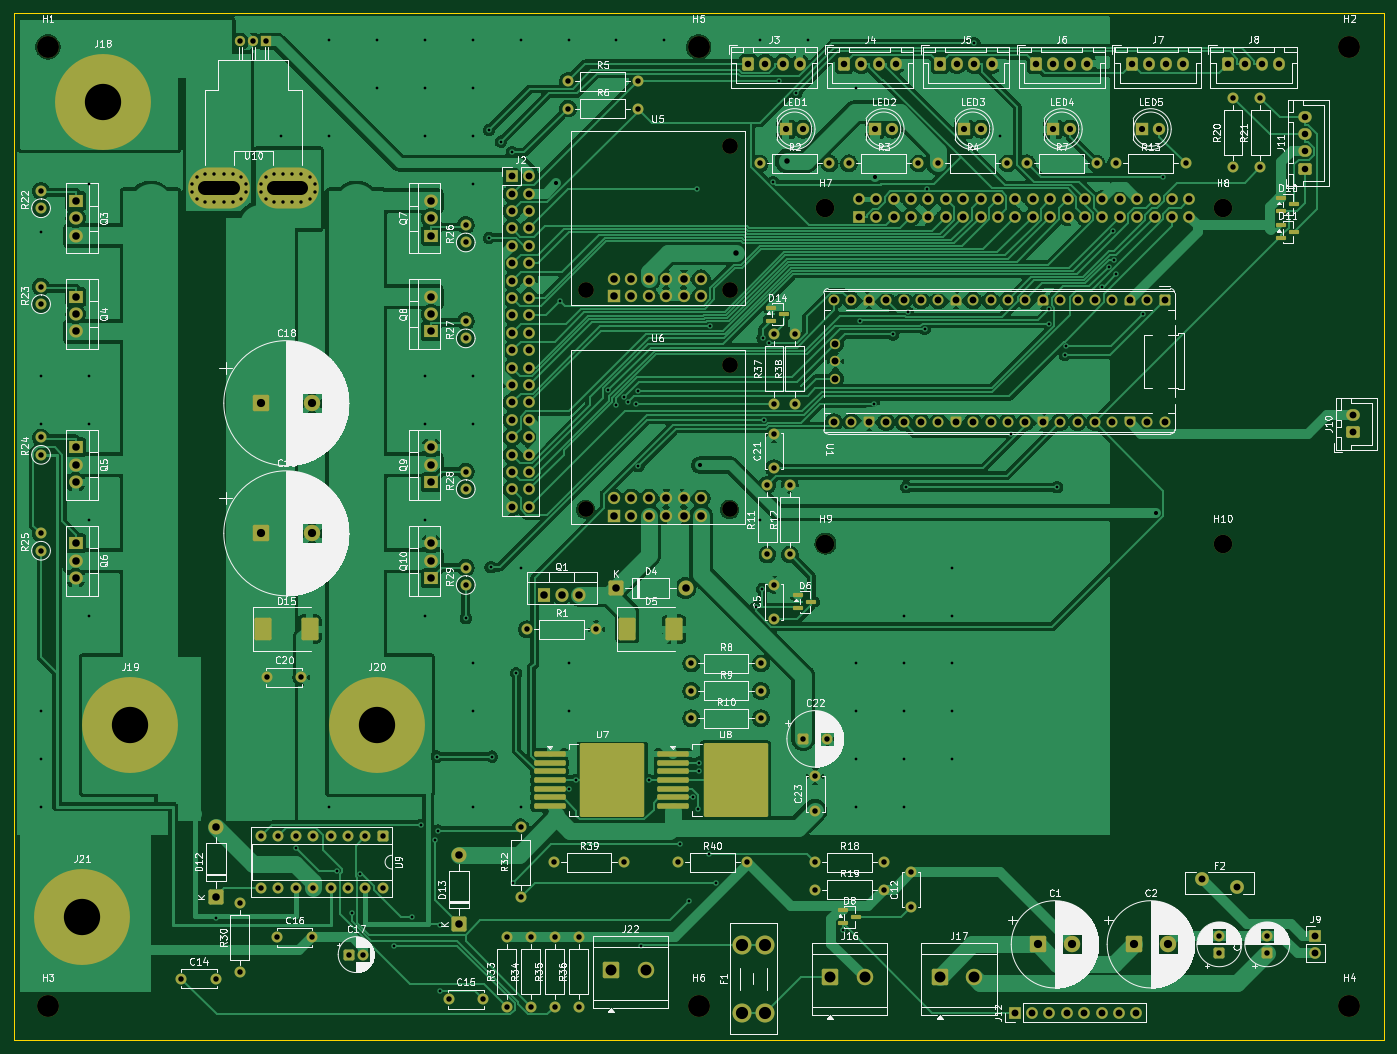
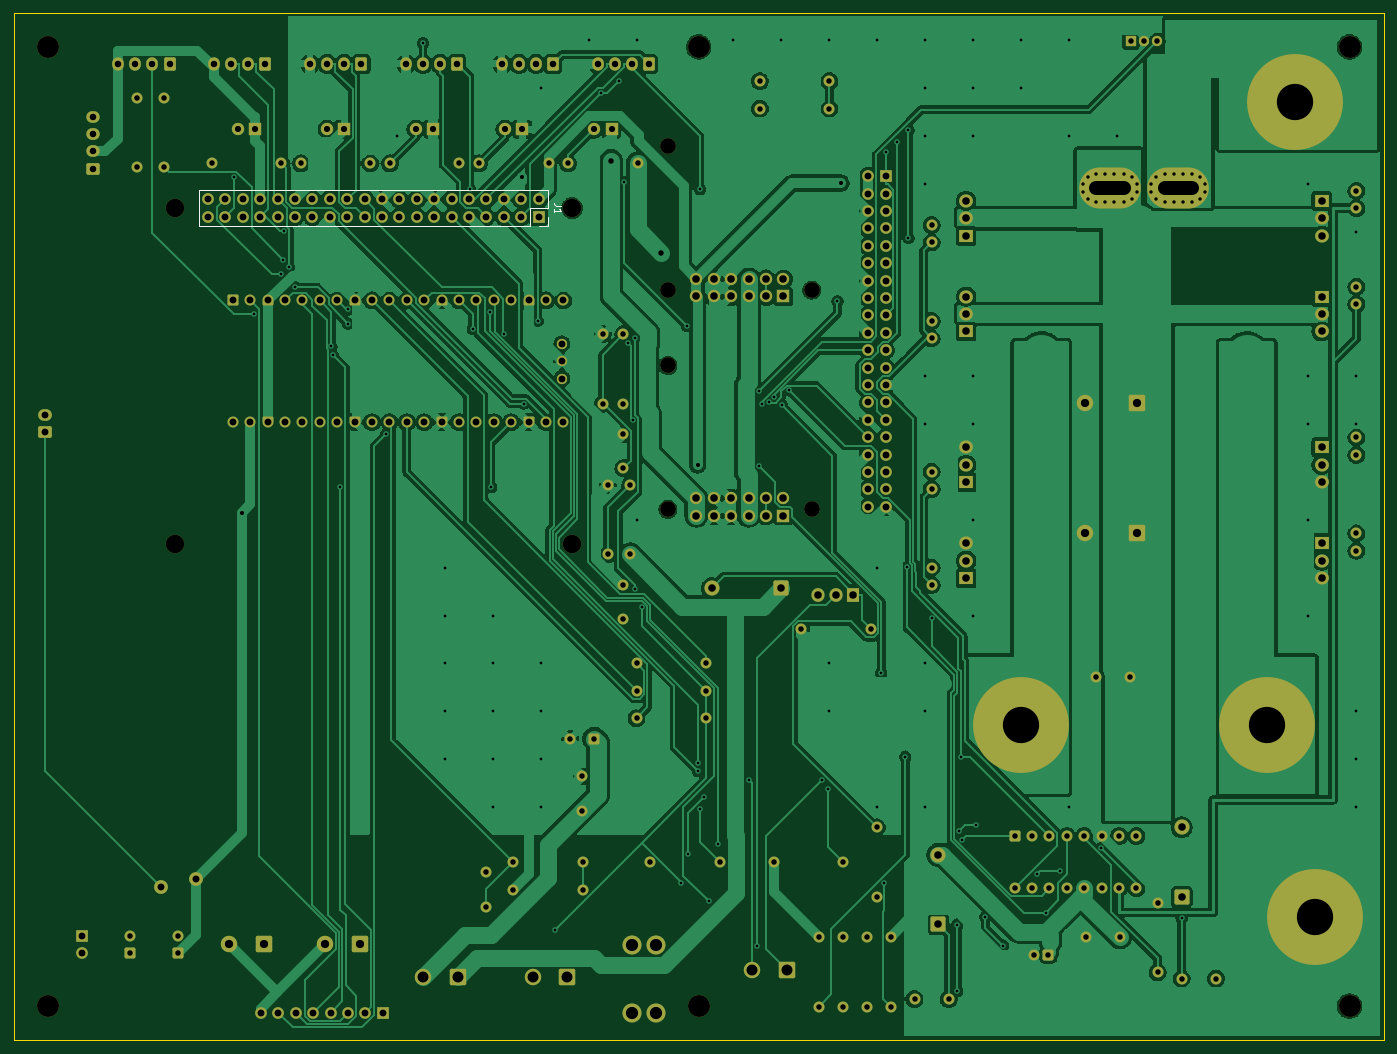
Circuit board: 10 layer files. Board 200.0 x 150.0 mm.
- bottom_copper: vanchor-helm-B_Cu.gbl (530547 bytes)
- bottom_mask: vanchor-helm-B_Mask.gbs (17629 bytes)
- paste: vanchor-helm-B_Paste.gbp (457 bytes)
- bottom_silk: vanchor-helm-B_Silkscreen.gbo (1423 bytes)
- outline: vanchor-helm-Edge_Cuts.gm1 (687 bytes)
- top_copper: vanchor-helm-F_Cu.gtl (534708 bytes)
- top_mask: vanchor-helm-F_Mask.gts (19173 bytes)
- paste: vanchor-helm-F_Paste.gtp (2677 bytes)
- top_silk: vanchor-helm-F_Silkscreen.gto (280221 bytes)
- drill: vanchor-helm.drl (9688 bytes)

=== bottom_copper: vanchor-helm-B_Cu.gbl (530547 bytes, source omitted) ===
=== bottom_mask: vanchor-helm-B_Mask.gbs (17629 bytes, source omitted) ===
=== paste: vanchor-helm-B_Paste.gbp ===
%TF.GenerationSoftware,KiCad,Pcbnew,10.0.3*%
%TF.CreationDate,2026-07-02T07:02:40+02:00*%
%TF.ProjectId,vanchor-helm,76616e63-686f-4722-9d68-656c6d2e6b69,rev?*%
%TF.SameCoordinates,Original*%
%TF.FileFunction,Paste,Bot*%
%TF.FilePolarity,Positive*%
%FSLAX46Y46*%
G04 Gerber Fmt 4.6, Leading zero omitted, Abs format (unit mm)*
G04 Created by KiCad (PCBNEW 10.0.3) date 2026-07-02 07:02:40*
%MOMM*%
%LPD*%
G01*
G04 APERTURE LIST*
G04 APERTURE END LIST*
M02*

=== bottom_silk: vanchor-helm-B_Silkscreen.gbo ===
%TF.GenerationSoftware,KiCad,Pcbnew,10.0.3*%
%TF.CreationDate,2026-07-02T07:02:40+02:00*%
%TF.ProjectId,vanchor-helm,76616e63-686f-4722-9d68-656c6d2e6b69,rev?*%
%TF.SameCoordinates,Original*%
%TF.FileFunction,Legend,Bot*%
%TF.FilePolarity,Positive*%
%FSLAX46Y46*%
G04 Gerber Fmt 4.6, Leading zero omitted, Abs format (unit mm)*
G04 Created by KiCad (PCBNEW 10.0.3) date 2026-07-02 07:02:40*
%MOMM*%
%LPD*%
G01*
G04 APERTURE LIST*
%ADD10C,0.150000*%
%ADD11C,0.120000*%
G04 APERTURE END LIST*
D10*
X140054819Y-48166666D02*
X140769104Y-48166666D01*
X140769104Y-48166666D02*
X140911961Y-48119047D01*
X140911961Y-48119047D02*
X141007200Y-48023809D01*
X141007200Y-48023809D02*
X141054819Y-47880952D01*
X141054819Y-47880952D02*
X141054819Y-47785714D01*
X141054819Y-49166666D02*
X141054819Y-48595238D01*
X141054819Y-48880952D02*
X140054819Y-48880952D01*
X140054819Y-48880952D02*
X140197676Y-48785714D01*
X140197676Y-48785714D02*
X140292914Y-48690476D01*
X140292914Y-48690476D02*
X140340533Y-48595238D01*
%TO.C,J1*%
D11*
X142040000Y-45900000D02*
X142040000Y-48500000D01*
X142040000Y-45900000D02*
X192960000Y-45900000D01*
X142040000Y-48500000D02*
X144640000Y-48500000D01*
X142040000Y-49770000D02*
X142040000Y-51100000D01*
X142040000Y-51100000D02*
X143370000Y-51100000D01*
X144640000Y-48500000D02*
X144640000Y-51100000D01*
X144640000Y-51100000D02*
X192960000Y-51100000D01*
X192960000Y-45900000D02*
X192960000Y-51100000D01*
%TD*%
M02*

=== outline: vanchor-helm-Edge_Cuts.gm1 ===
%TF.GenerationSoftware,KiCad,Pcbnew,10.0.3*%
%TF.CreationDate,2026-07-02T07:02:40+02:00*%
%TF.ProjectId,vanchor-helm,76616e63-686f-4722-9d68-656c6d2e6b69,rev?*%
%TF.SameCoordinates,Original*%
%TF.FileFunction,Profile,NP*%
%FSLAX46Y46*%
G04 Gerber Fmt 4.6, Leading zero omitted, Abs format (unit mm)*
G04 Created by KiCad (PCBNEW 10.0.3) date 2026-07-02 07:02:40*
%MOMM*%
%LPD*%
G01*
G04 APERTURE LIST*
%TA.AperFunction,Profile*%
%ADD10C,0.100000*%
%TD*%
G04 APERTURE END LIST*
D10*
X20000000Y-20000000D02*
X220000000Y-20000000D01*
X20000000Y-170000000D02*
X20000000Y-20000000D01*
X220000000Y-20000000D02*
X220000000Y-170000000D01*
X220000000Y-170000000D02*
X20000000Y-170000000D01*
M02*

=== top_copper: vanchor-helm-F_Cu.gtl (534708 bytes, source omitted) ===
=== top_mask: vanchor-helm-F_Mask.gts (19173 bytes, source omitted) ===
=== paste: vanchor-helm-F_Paste.gtp (2677 bytes, source withheld) ===
=== top_silk: vanchor-helm-F_Silkscreen.gto (280221 bytes, source omitted) ===
=== drill: vanchor-helm.drl (9688 bytes, source omitted) ===
